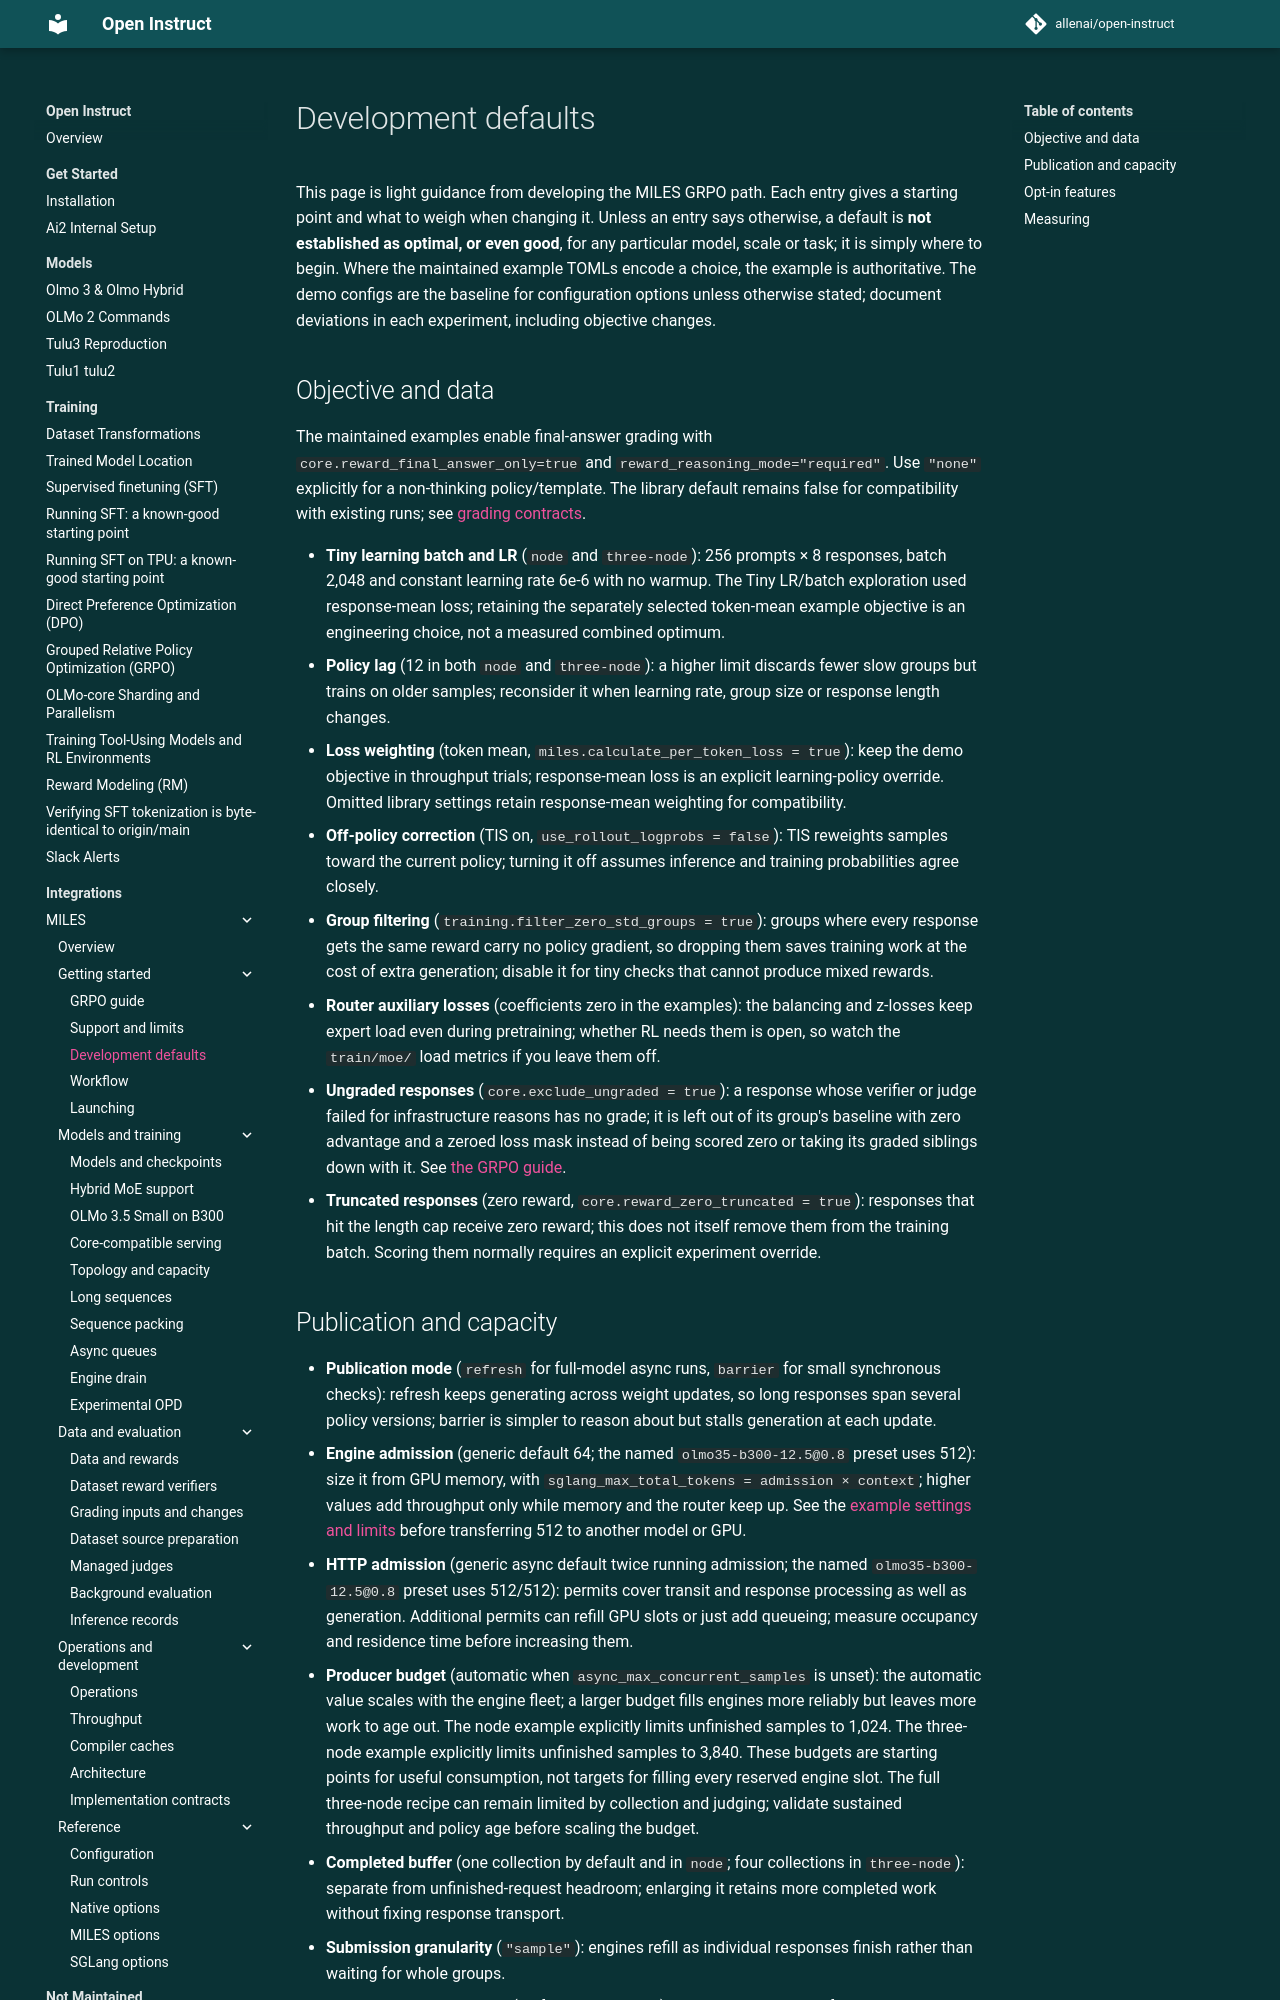

repository: allenai/open-instruct · page: miles/development-defaults/index.html · generator: mkdocs

# Development defaults

This page is light guidance from developing the MILES GRPO path. Each entry gives
a starting point and what to weigh when changing it. Unless an entry says
otherwise, a default is **not established as optimal, or even good**, for any
particular model, scale or task; it is simply where to begin. Where the
maintained example TOMLs encode a choice, the example is authoritative.
The demo configs are the baseline for configuration options unless otherwise
stated; document deviations in each experiment, including objective changes.

## Objective and data

The maintained examples enable final-answer grading with
`core.reward_final_answer_only=true` and `reward_reasoning_mode="required"`.
Use `"none"` explicitly for a non-thinking policy/template. The library default
remains false for compatibility with existing runs; see [grading contracts](grading.md).

- **Tiny learning batch and LR** (`node` and `three-node`): 256 prompts × 8 responses,
  batch 2,048 and constant learning rate 6e-6 with no warmup. The Tiny LR/batch
  exploration used response-mean loss; retaining the separately selected token-mean
  example objective is an engineering choice, not a measured combined optimum.
- **Policy lag** (12 in both `node` and `three-node`): a higher limit discards fewer slow groups but trains on older samples; reconsider it when learning rate, group size or response length changes.
- **Loss weighting** (token mean, `miles.calculate_per_token_loss = true`): keep the demo objective in throughput trials; response-mean loss is an explicit learning-policy override. Omitted library settings retain response-mean weighting for compatibility.
- **Off-policy correction** (TIS on, `use_rollout_logprobs = false`): TIS reweights samples toward the current policy; turning it off assumes inference and training probabilities agree closely.
- **Group filtering** (`training.filter_zero_std_groups = true`): groups where every response gets the same reward carry no policy gradient, so dropping them saves training work at the cost of extra generation; disable it for tiny checks that cannot produce mixed rewards.
- **Router auxiliary losses** (coefficients zero in the examples): the balancing and z-losses keep expert load even during pretraining; whether RL needs them is open, so watch the `train/moe/` load metrics if you leave them off.
- **Ungraded responses** (`core.exclude_ungraded = true`): a response whose verifier or judge failed for infrastructure reasons has no grade; it is left out of its group's baseline with zero advantage and a zeroed loss mask instead of being scored zero or taking its graded siblings down with it. See [the GRPO guide](grpo.md#ungraded-responses).
- **Truncated responses** (zero reward, `core.reward_zero_truncated = true`): responses that hit the length cap receive zero reward; this does not itself remove them from the training batch. Scoring them normally requires an explicit experiment override.
